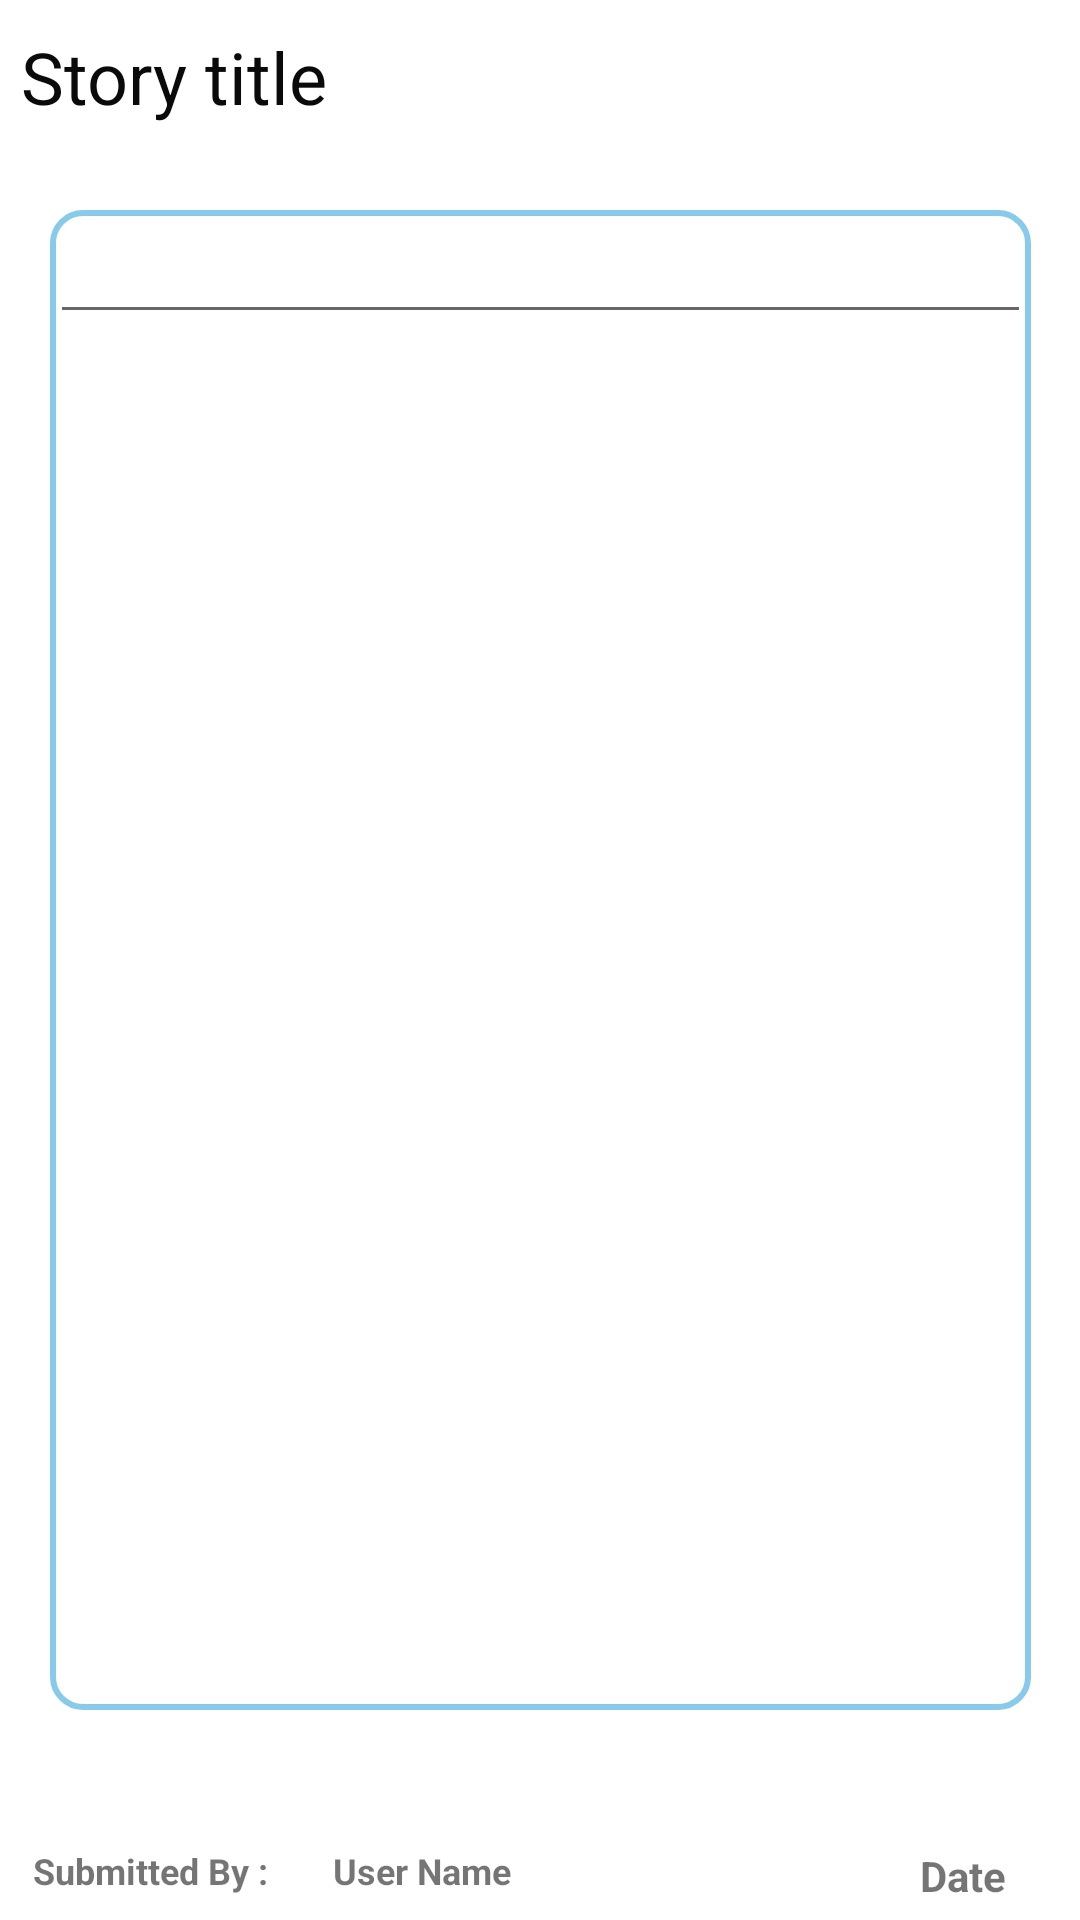

Android layout source for this screen:
<!-- AndroidManifest.xml: application theme AppTheme -->
<!-- res/layout/activity_single_story_view.xml -->
<?xml version="1.0" encoding="utf-8"?>
<androidx.constraintlayout.widget.ConstraintLayout xmlns:android="http://schemas.android.com/apk/res/android"
    xmlns:app="http://schemas.android.com/apk/res-auto"
    xmlns:tools="http://schemas.android.com/tools"
    android:layout_width="match_parent"
    android:layout_height="match_parent"
    tools:context=".stories.singleStoryView">

    <View
        android:id="@+id/view11"
        android:layout_width="368dp"
        android:layout_height="653dp"
        android:background="@drawable/edit_text_border"
        app:layout_constraintBottom_toBottomOf="parent"
        app:layout_constraintEnd_toEndOf="parent"
        app:layout_constraintStart_toStartOf="parent"
        app:layout_constraintTop_toTopOf="parent" />

    <TextView
        android:id="@+id/textView41"
        android:layout_width="wrap_content"
        android:layout_height="wrap_content"
        android:text="@string/storydate"
        android:textStyle="bold"
        app:layout_constraintBottom_toBottomOf="@+id/view11"
        app:layout_constraintEnd_toEndOf="@+id/view11"
        app:layout_constraintHorizontal_bias="0.916"
        app:layout_constraintStart_toStartOf="@+id/view11"
        app:layout_constraintTop_toTopOf="@+id/view11"
        app:layout_constraintVertical_bias="0.981" />

    <TextView
        android:id="@+id/textView40"
        android:layout_width="97dp"
        android:layout_height="29dp"
        android:text="@string/Person"
        android:textSize="12sp"
        android:textStyle="bold"
        app:layout_constraintBaseline_toBaselineOf="@+id/textView39"
        app:layout_constraintEnd_toEndOf="@+id/view11"
        app:layout_constraintHorizontal_bias="0.424"
        app:layout_constraintStart_toStartOf="@+id/view11" />

    <TextView
        android:id="@+id/textView39"
        android:layout_width="97dp"
        android:layout_height="22dp"
        android:text="@string/Submitted_person_name"
        android:textSize="12sp"
        android:textStyle="bold"
        app:layout_constraintBottom_toBottomOf="@+id/view11"
        app:layout_constraintEnd_toEndOf="@+id/view11"
        app:layout_constraintHorizontal_bias="0.055"
        app:layout_constraintStart_toStartOf="@+id/view11"
        app:layout_constraintTop_toTopOf="@+id/view11"
        app:layout_constraintVertical_bias="0.985" />

    <ScrollView
        android:id="@+id/scrollView2"
        android:layout_width="327dp"
        android:layout_height="500dp"
        android:background="@drawable/edit_text_border"
        app:layout_constraintBottom_toBottomOf="parent"
        app:layout_constraintEnd_toEndOf="parent"
        app:layout_constraintHorizontal_bias="0.508"
        app:layout_constraintStart_toStartOf="parent"
        app:layout_constraintTop_toTopOf="parent" >

        <LinearLayout
            android:layout_width="match_parent"
            android:layout_height="wrap_content"
            android:orientation="vertical">

            <EditText
                android:id="@+id/editTextTextMultiLine"
                android:layout_width="match_parent"
                android:layout_height="match_parent"
                android:ems="10"
                android:gravity="start|top"
                android:inputType="textMultiLine" />
        </LinearLayout>
    </ScrollView>

    <TextView
        android:id="@+id/textView36"
        android:layout_width="wrap_content"
        android:layout_height="wrap_content"
        android:text="@string/Story"
        android:textColor="#0B0A0A"
        android:textSize="24sp"
        app:layout_constraintBottom_toBottomOf="@+id/view11"
        app:layout_constraintEnd_toEndOf="@+id/view11"
        app:layout_constraintHorizontal_bias="0.041"
        app:layout_constraintStart_toStartOf="@+id/view11"
        app:layout_constraintTop_toTopOf="@+id/view11"
        app:layout_constraintVertical_bias="0.025" />

</androidx.constraintlayout.widget.ConstraintLayout>
<!-- resources referenced by this layout -->
<resources>
  <!-- drawable edit_text_border (drawable) -->
  <?xml version="1.0" encoding="utf-8"?>
  <shape xmlns:android="http://schemas.android.com/apk/res/android"
      android:shape="rectangle">
      <stroke
          android:width="2dp"
          android:color="#88CAE9"/>
      <corners android:radius="10dp"/>
  </shape>
  <string name="Person">User Name</string>
  <string name="Story">Story title</string>
  <string name="Submitted_person_name">Submitted By :</string>
  <string name="storydate">Date</string>
  <style name="AppTheme" parent="Theme.MaterialComponents.Light.NoActionBar">
          
          <item name="colorPrimary">@color/colorPrimary</item>
          <item name="colorPrimaryDark">@color/colorPrimaryDark</item>
          <item name="colorAccent">@color/colorAccent</item>
          <item name="windowActionBar">false</item>
          <item name="windowNoTitle">true</item>
  
      </style>
  <color name="colorPrimary">#CA8080</color>
  <color name="colorPrimaryDark">#3700B3</color>
  <color name="colorAccent">#88CAE9</color>
</resources>
